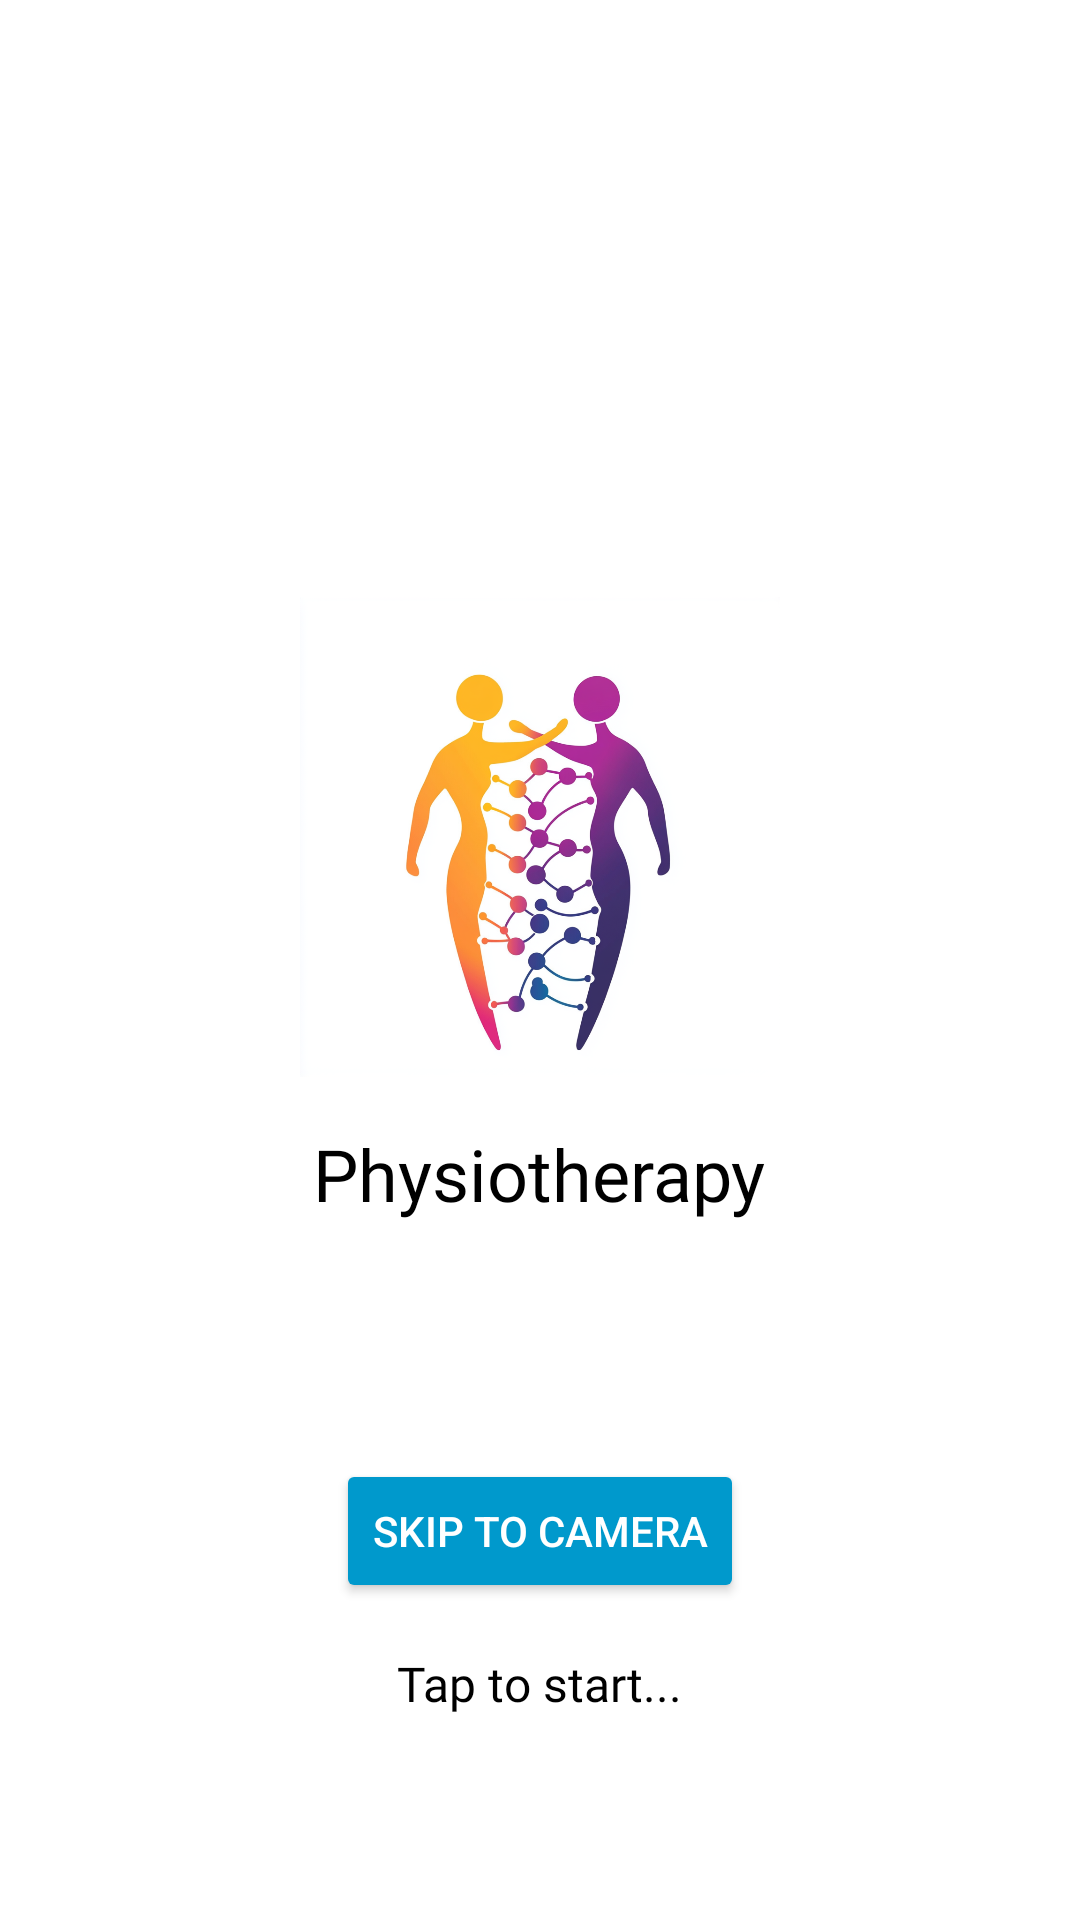

Android layout source for this screen:
<!-- AndroidManifest.xml: application theme AppTheme -->
<!-- res/layout/fragment_landing.xml -->
<?xml version="1.0" encoding="utf-8"?>
<layout xmlns:android="http://schemas.android.com/apk/res/android"
    xmlns:tools="http://schemas.android.com/tools">

    <RelativeLayout
        android:layout_width="match_parent"
        android:layout_height="match_parent"
        android:background="@android:color/white"
        android:padding="32dp">

        
        <ImageView
            android:id="@+id/landing_image"
            android:layout_width="160dp"
            android:layout_height="160dp"
            android:layout_centerHorizontal="true"
            android:layout_alignParentTop="true"
            android:layout_marginTop="167dp"
            android:src="@drawable/logo"
            tools:ignore="ContentDescription" />

        
        <TextView
            android:id="@+id/landing_title"
            android:layout_width="wrap_content"
            android:layout_height="wrap_content"
            android:layout_below="@id/landing_image"
            android:layout_centerHorizontal="true"
            android:layout_marginTop="16dp"
            android:text="Physiotherapy"
            android:textColor="@android:color/black"
            android:textSize="24sp"
            android:textStyle="normal"
            android:fontFamily="@font/kode_mono"
            />

        <Button
            android:id="@+id/skipToCameraButton"
            android:layout_width="wrap_content"
            android:layout_height="wrap_content"
            android:layout_above="@id/start_button"
            android:layout_centerHorizontal="true"
            android:layout_marginBottom="16dp"
            android:text="Skip to Camera"
            android:backgroundTint="@android:color/holo_blue_dark"
            android:textColor="@android:color/white"/>

        
        <TextView
            android:id="@+id/start_button"
            android:layout_width="wrap_content"
            android:layout_height="wrap_content"
            android:layout_alignParentBottom="true"
            android:layout_centerHorizontal="true"
            android:layout_marginBottom="36dp"
            android:text="Tap to start..."
            android:textColor="@android:color/black"
            android:textSize="16sp"
            android:fontFamily="@font/kode_mono"
            android:clickable="true"
            android:focusable="true" />
    </RelativeLayout>
</layout>
<!-- resources referenced by this layout -->
<resources>
  <!-- drawable logo: png bitmap (drawable, 304607 bytes) -->
  <style name="AppTheme" parent="Theme.MaterialComponents.Light.NoActionBar">
          
          <item name="colorPrimary">@color/mp_color_primary</item>
          <item name="colorPrimaryVariant">@color/mp_color_primary_variant</item>
          <item name="colorPrimaryDark">@color/mp_color_primary_dark</item>
          
          <item name="colorSecondary">@color/mp_color_secondary</item>
          <item name="colorSecondaryVariant">@color/mp_color_secondary_variant</item>
          <item name="colorError">@color/mp_color_error</item>
          
          <item name="android:statusBarColor">?attr/colorPrimary</item>
          
      </style>
  <color name="mp_color_primary">#B00020</color>
  <color name="mp_color_primary_variant">#12B5CB</color>
  <color name="mp_color_primary_dark">#00676D</color>
  <color name="mp_color_secondary">#FBBC04</color>
  <color name="mp_color_secondary_variant">#F9AB00</color>
  <color name="mp_color_error">#B00020</color>
</resources>
